Dataset: dataset (GitHub, akifsari-dev/derin_ogrenme). Classes: address, company, date, total.

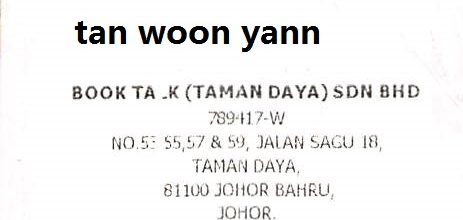
Label: company

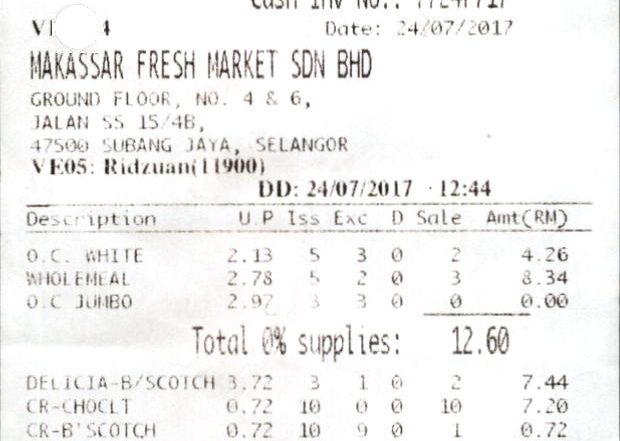
Label: date

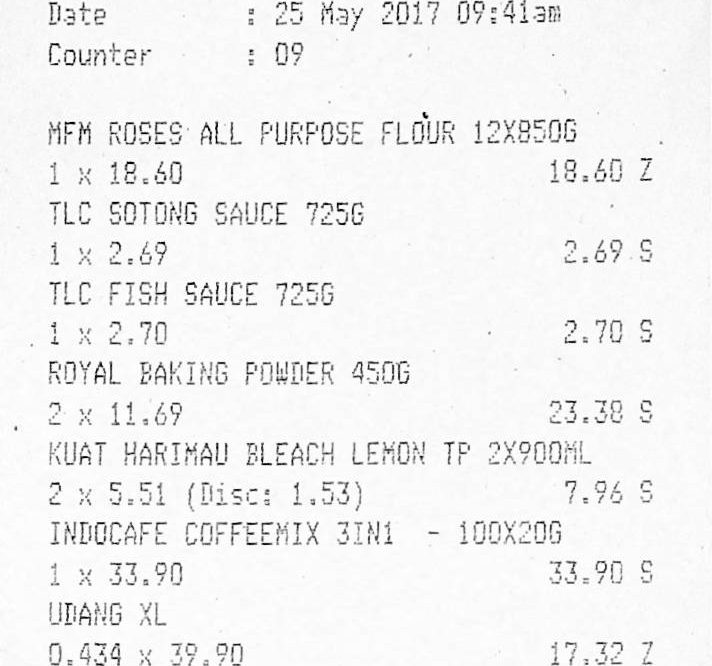
Label: date

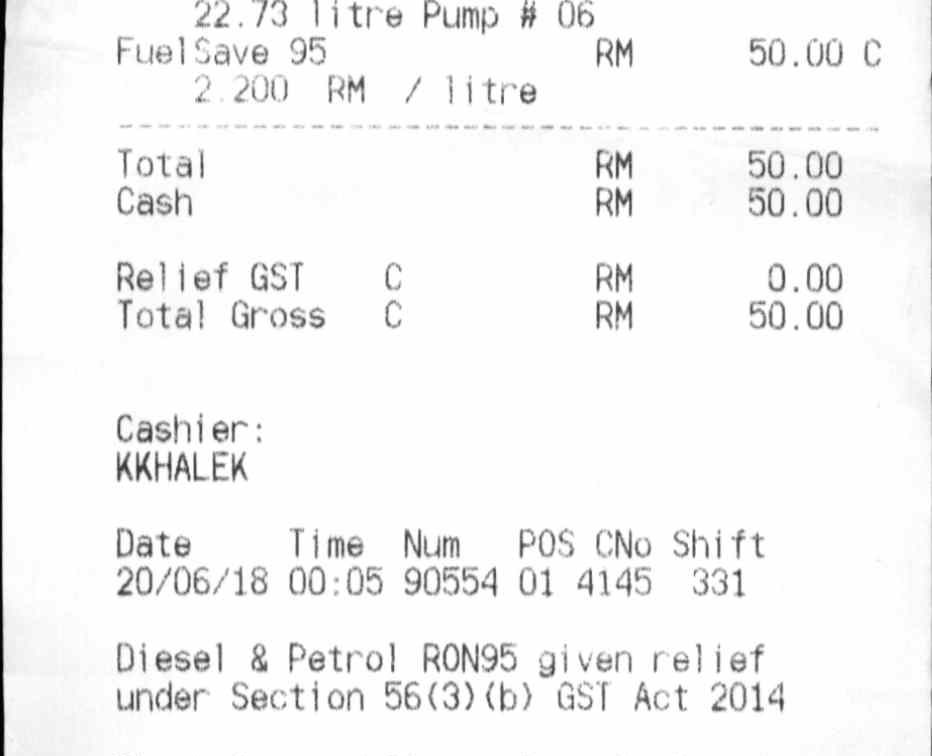
Label: total

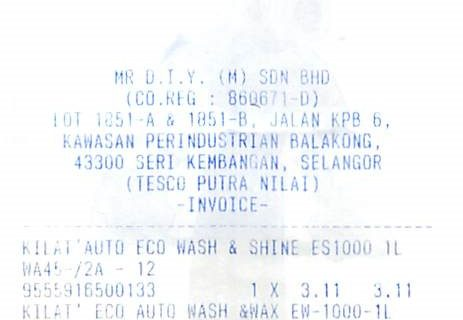
Label: address

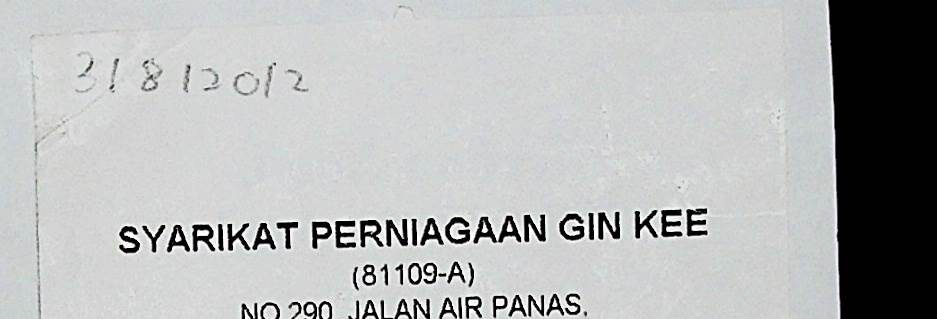
Label: company
